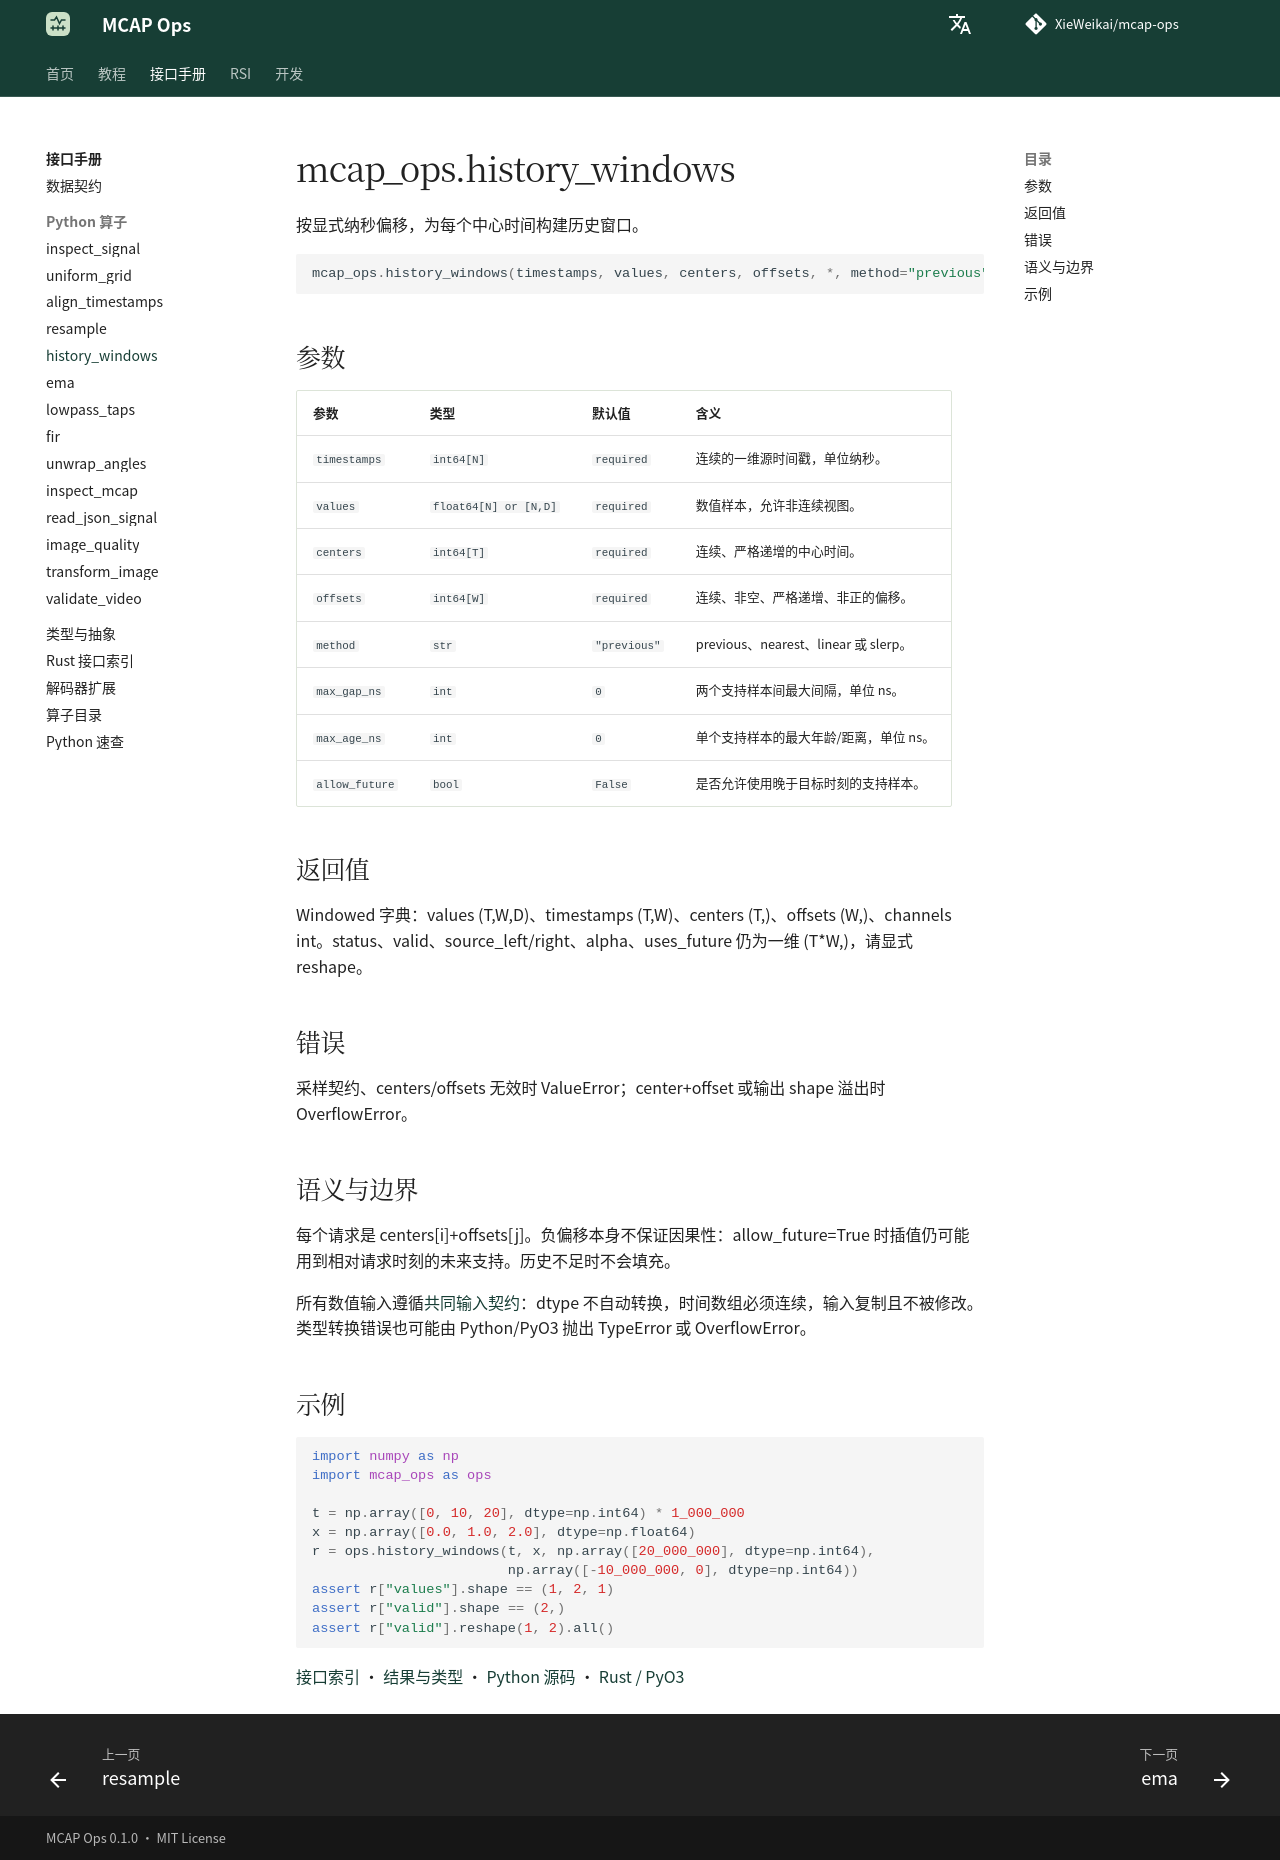

repository: XieWeikai/mcap-ops · page: zh/reference/python/history_windows/index.html · generator: mkdocs

# mcap_ops.history_windows

**语言：中文 | [English](../../../reference/python/history_windows.md)**

按显式纳秒偏移，为每个中心时间构建历史窗口。

```python
mcap_ops.history_windows(timestamps, values, centers, offsets, *, method="previous", max_gap_ns=0, max_age_ns=0, allow_future=False)
```

## 参数

| 参数 | 类型 | 默认值 | 含义 |
| --- | --- | --- | --- |
| `timestamps` | `int64[N]` | `required` | 连续的一维源时间戳，单位纳秒。 |
| `values` | `float64[N] or [N,D]` | `required` | 数值样本，允许非连续视图。 |
| `centers` | `int64[T]` | `required` | 连续、严格递增的中心时间。 |
| `offsets` | `int64[W]` | `required` | 连续、非空、严格递增、非正的偏移。 |
| `method` | `str` | `"previous"` | previous、nearest、linear 或 slerp。 |
| `max_gap_ns` | `int` | `0` | 两个支持样本间最大间隔，单位 ns。 |
| `max_age_ns` | `int` | `0` | 单个支持样本的最大年龄/距离，单位 ns。 |
| `allow_future` | `bool` | `False` | 是否允许使用晚于目标时刻的支持样本。 |

## 返回值

Windowed 字典：values (T,W,D)、timestamps (T,W)、centers (T,)、offsets (W,)、channels int。status、valid、source_left/right、alpha、uses_future 仍为一维 (T*W,)，请显式 reshape。

## 错误

采样契约、centers/offsets 无效时 ValueError；center+offset 或输出 shape 溢出时 OverflowError。

## 语义与边界

每个请求是 centers[i]+offsets[j]。负偏移本身不保证因果性：allow_future=True 时插值仍可能用到相对请求时刻的未来支持。历史不足时不会填充。

所有数值输入遵循[共同输入契约](../index.md)：dtype 不自动转换，时间数组必须连续，输入复制且不被修改。类型转换错误也可能由 Python/PyO3 抛出 TypeError 或 OverflowError。

## 示例

```python
import numpy as np
import mcap_ops as ops

t = np.array([0, 10, 20], dtype=np.int64) * 1_000_000
x = np.array([0.0, 1.0, 2.0], dtype=np.float64)
r = ops.history_windows(t, x, np.array([20_000_000], dtype=np.int64),
                        np.array([-10_000_000, 0], dtype=np.int64))
assert r["values"].shape == (1, 2, 1)
assert r["valid"].shape == (2,)
assert r["valid"].reshape(1, 2).all()
```

[接口索引](../index.md) · [结果与类型](../types.md) · [Python 源码](../../../../python/mcap_ops/__init__.py) · [Rust / PyO3](../../../../crates/python/src/lib.rs)
